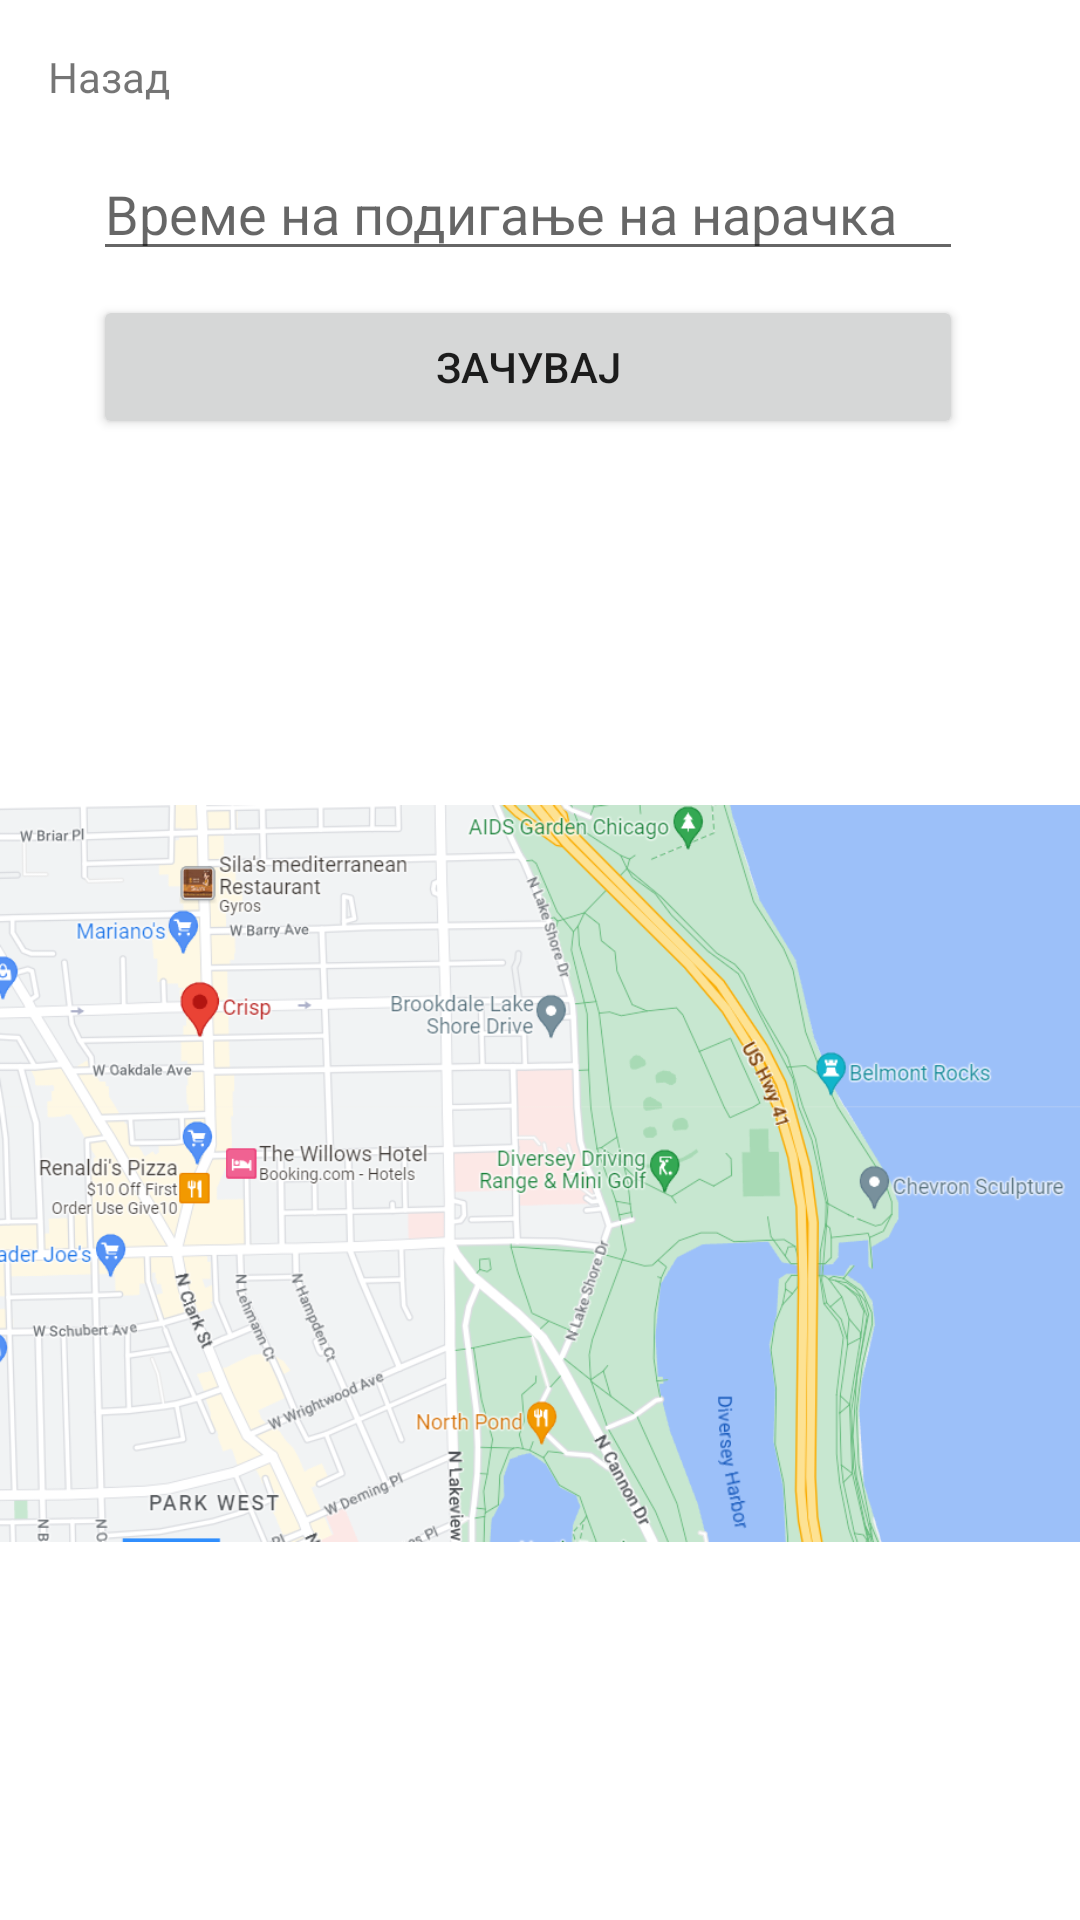

Produce the Android XML layout that renders to this screen, including the resource entries it uses.
<!-- AndroidManifest.xml: application theme Theme.APProject -->
<!-- res/layout/activity_user_loc_time.xml -->
<?xml version="1.0" encoding="utf-8"?>
<androidx.constraintlayout.widget.ConstraintLayout xmlns:android="http://schemas.android.com/apk/res/android"
    xmlns:app="http://schemas.android.com/apk/res-auto"
    xmlns:tools="http://schemas.android.com/tools"
    android:layout_width="match_parent"
    android:layout_height="match_parent"
    tools:context=".UserLocTime">


    <EditText
        android:id="@+id/setVremeGlasanje"
        android:layout_width="290dp"
        android:layout_height="wrap_content"
        android:layout_marginStart="64dp"
        android:layout_marginTop="45dp"
        android:layout_marginEnd="64dp"
        android:ems="10"
        android:hint="Време на подигање на нарачка"
        android:inputType="time"
        app:layout_constraintBottom_toBottomOf="parent"
        app:layout_constraintEnd_toEndOf="parent"
        app:layout_constraintHorizontal_bias="0.571"
        app:layout_constraintStart_toStartOf="parent"
        app:layout_constraintTop_toTopOf="parent"
        app:layout_constraintVertical_bias="0.007" />

    <Button
        android:id="@+id/btnZacuvajVremeNaracka"
        android:layout_width="0dp"
        android:layout_height="wrap_content"
        android:layout_marginTop="8dp"
        android:text="Зачувај"
        app:layout_constraintEnd_toEndOf="@+id/setVremeGlasanje"
        app:layout_constraintStart_toStartOf="@+id/setVremeGlasanje"
        app:layout_constraintTop_toBottomOf="@+id/setVremeGlasanje" />

    <ImageView
        android:id="@+id/imageView3"
        android:layout_width="0dp"
        android:layout_height="0dp"
        android:layout_marginBottom="4dp"
        app:layout_constraintBottom_toBottomOf="parent"
        app:layout_constraintEnd_toEndOf="parent"
        app:layout_constraintHorizontal_bias="0.0"
        app:layout_constraintStart_toStartOf="parent"
        app:layout_constraintTop_toBottomOf="@+id/btnZacuvajVremeNaracka"
        app:layout_constraintVertical_bias="0.16000003"
        app:srcCompat="@drawable/map" />

    <TextView
        android:id="@+id/textViewNazadLokacijaVreme"
        android:layout_width="wrap_content"
        android:layout_height="wrap_content"
        android:layout_marginStart="16dp"
        android:layout_marginTop="16dp"
        android:text="Назад"
        app:layout_constraintStart_toStartOf="parent"
        app:layout_constraintTop_toTopOf="parent" />

</androidx.constraintlayout.widget.ConstraintLayout>
<!-- resources referenced by this layout -->
<resources>
  <!-- drawable map: png bitmap (drawable, 298465 bytes) -->
  <style name="Theme.APProject" parent="Theme.MaterialComponents.DayNight.DarkActionBar">
          
          <item name="colorPrimary">@color/purple_500</item>
          <item name="colorPrimaryVariant">@color/purple_700</item>
          <item name="colorOnPrimary">@color/white</item>
          
          <item name="colorSecondary">@color/teal_200</item>
          <item name="colorSecondaryVariant">@color/teal_700</item>
          <item name="colorOnSecondary">@color/black</item>
          
          <item name="android:statusBarColor">?attr/colorPrimaryVariant</item>
          
      </style>
  <!-- not gathered from this repository: default colours our renderer supplied (Android Studio template values) -->
  <color name="purple_500">#FF6200EE</color>
  <color name="purple_700">#FF3700B3</color>
  <color name="teal_200">#FF03DAC5</color>
  <color name="teal_700">#FF018786</color>
  <color name="black">#FF000000</color>
  <color name="white">#FFFFFFFF</color>
</resources>
